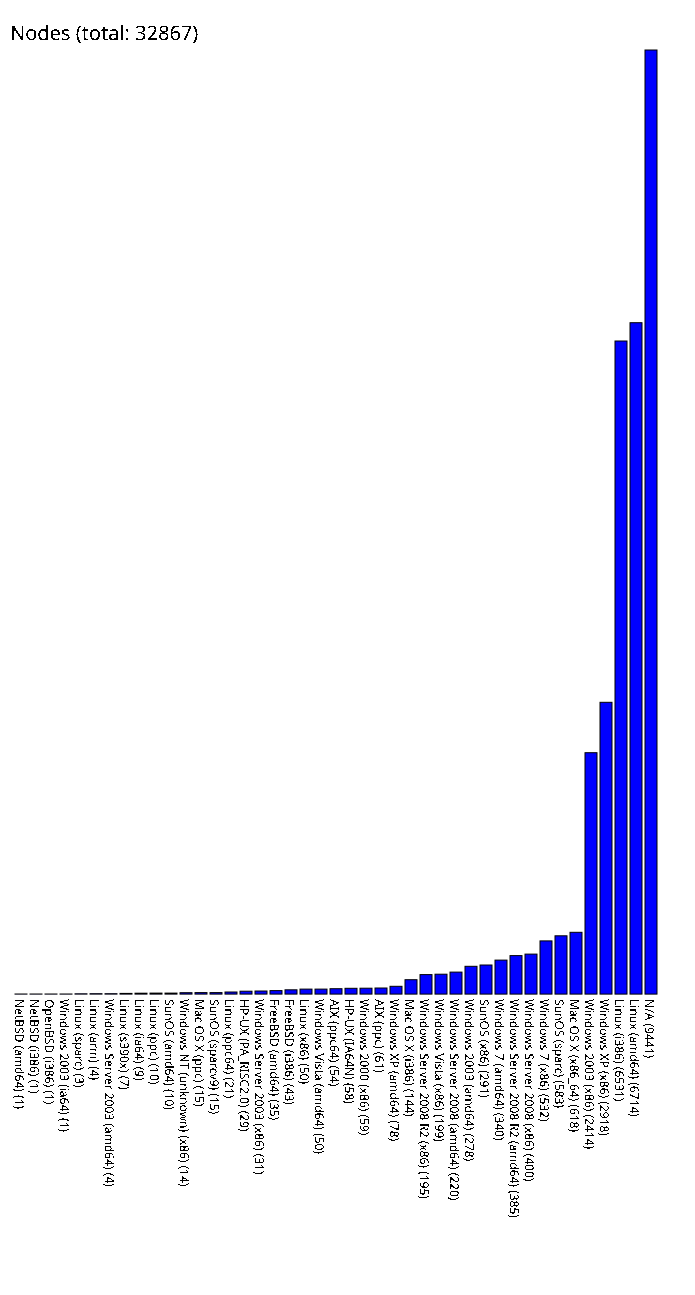

Values plotted in this chart, from the file beside it:
NetBSD (amd64), 1
NetBSD (i386), 1
OpenBSD (i386), 1
Windows 2003 (ia64), 1
Linux (sparc), 3
Linux (arm), 4
Windows Server 2003 (amd64), 4
Linux (s390x), 7
Linux (ia64), 9
Linux (ppc), 10
SunOS (amd64), 10
Windows NT (unknown) (x86), 14
Mac OS X (ppc), 15
SunOS (sparcv9), 15
Linux (ppc64), 21
HP-UX (PA_RISC2.0), 29
Windows Server 2003 (x86), 31
FreeBSD (amd64), 35
FreeBSD (i386), 43
Linux (x86), 50
Windows Vista (amd64), 50
AIX (ppc64), 54
HP-UX (IA64N), 58
Windows 2000 (x86), 59
AIX (ppc), 61
Windows XP (amd64), 78
Mac OS X (i386), 144
Windows Server 2008 R2 (x86), 195
Windows Vista (x86), 199
Windows Server 2008 (amd64), 220
Windows 2003 (amd64), 278
SunOS (x86), 291
Windows 7 (amd64), 340
Windows Server 2008 R2 (amd64), 385
Windows Server 2008 (x86), 400
Windows 7 (x86), 532
SunOS (sparc), 583
Mac OS X (x86_64), 618
Windows 2003 (x86), 2414
Windows XP (x86), 2918
Linux (i386), 6531
Linux (amd64), 6714
N/A, 9441
